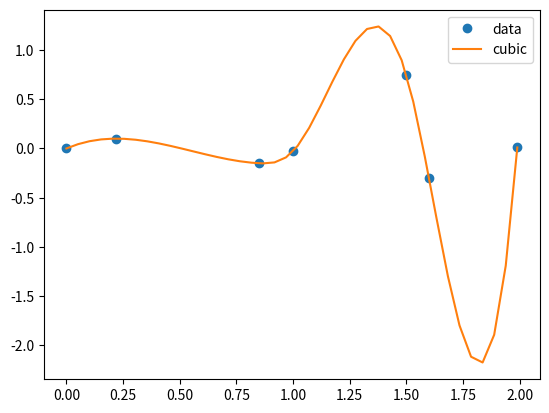

The script that saved this image:
from scipy.interpolate import interp1d
import numpy as np
import matplotlib.pyplot as plt
x = [0.0, 0.22, 0.85, 1.0, 1.5, 1.6, 1.99]
y = [0.0, 0.1, -0.15, -0.03, 0.75, -0.3, 0.01]
xnew = np.linspace(0, 1.99, num=40, endpoint=True)
f = interp1d(x,y, kind='cubic')
plt.plot(x, y, 'o', xnew, f(xnew), '-')
plt.legend(['data', 'cubic'], loc='best')
plt.show()


def spline_velocidad():
    
    return None
